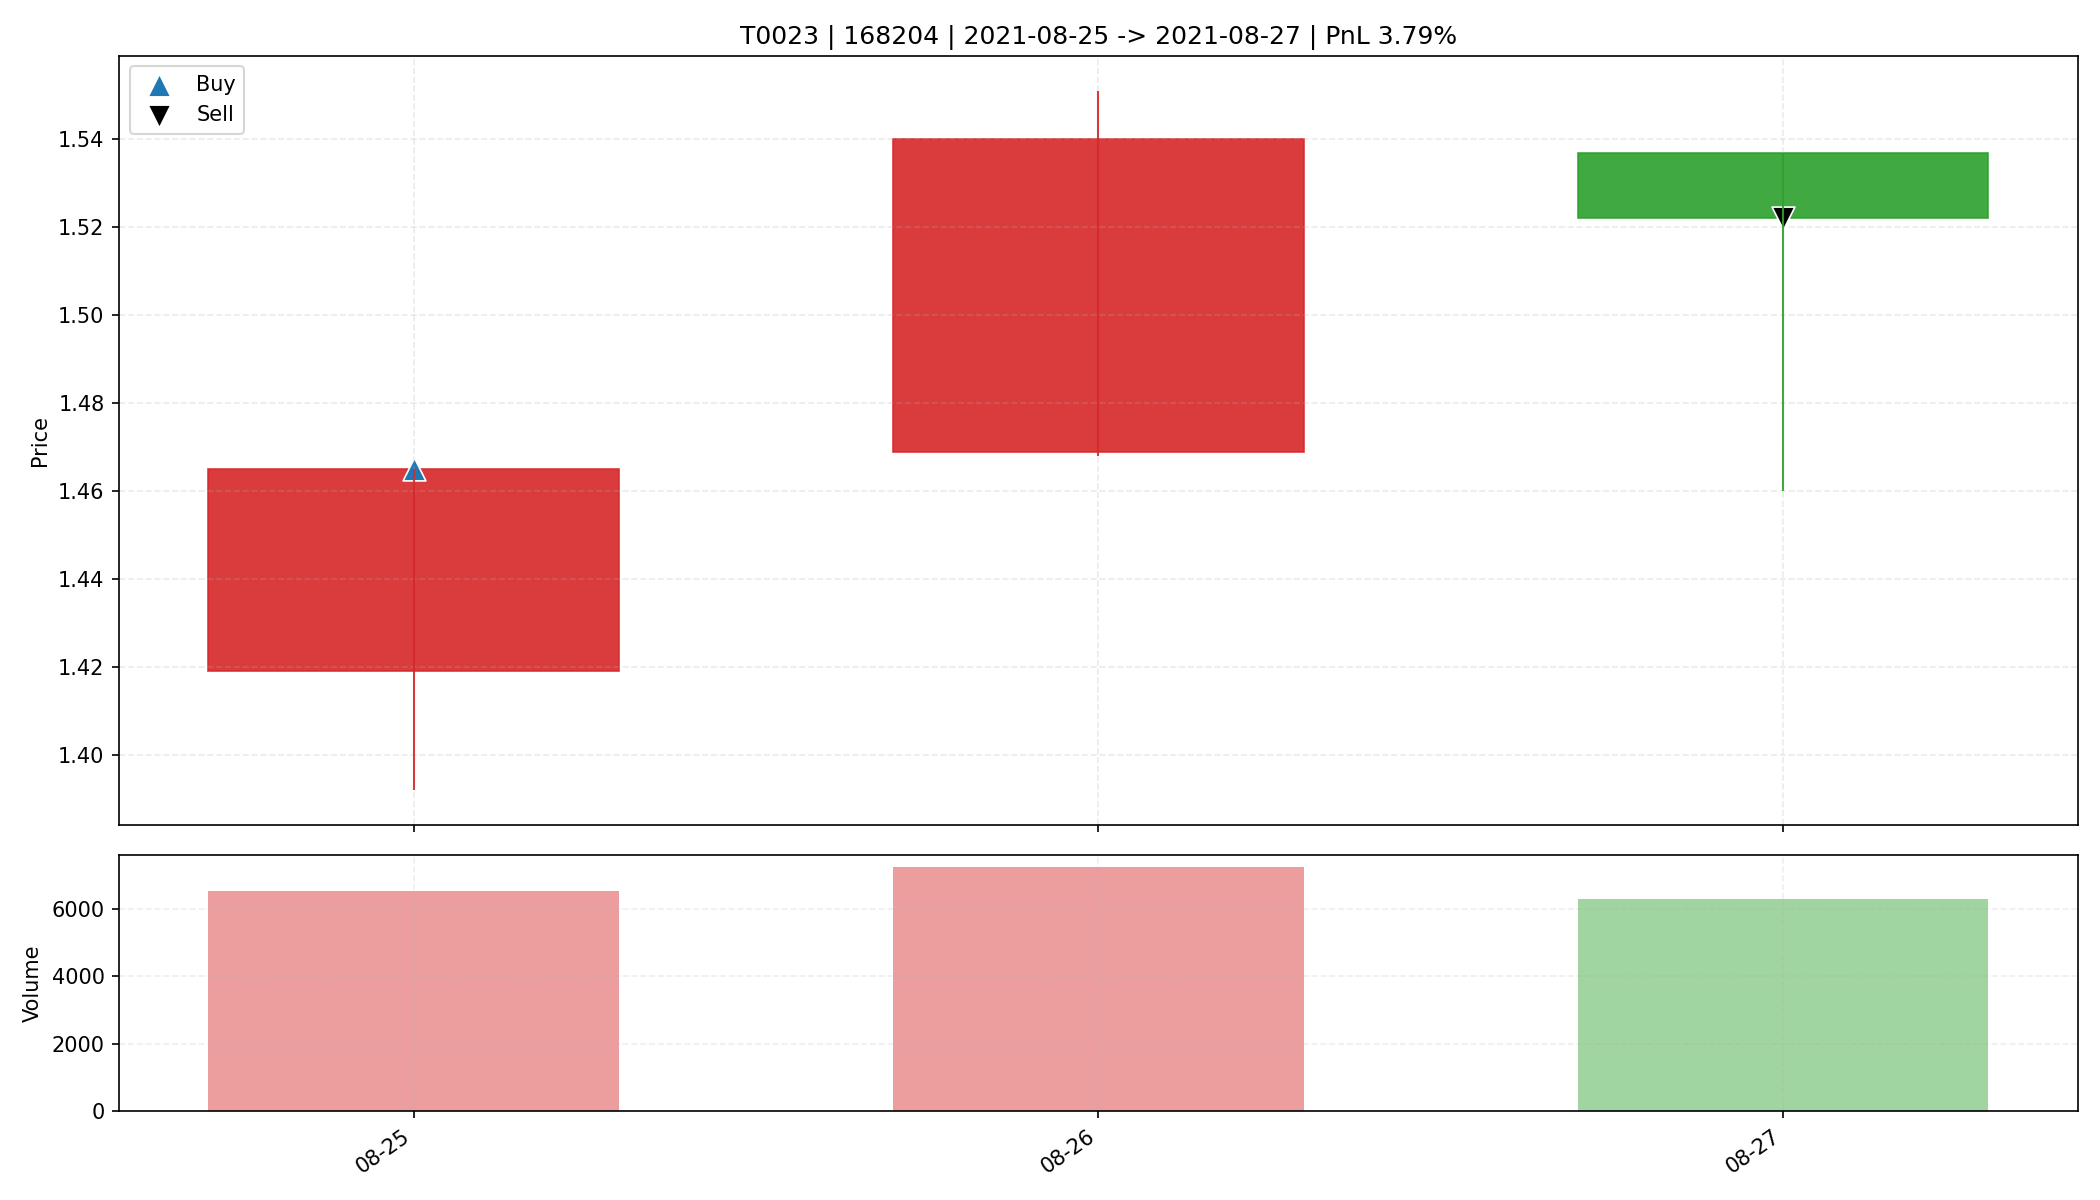

Source data for this figure (header and first rows):
date, open, high, low, close, amount, volume, trade_id, code, buy_date, sell_date, buy_price, sell_price, matched_shares, buy_reason, sell_reason, sell_profit_pct, sell_hold_days, is_buy_day, is_sell_day, holding_day_index
2021-08-25, 1.419, 1.465, 1.392, 1.465, 944071, 6524, T0023, 168204, 2021-08-25, 2021-08-27, 1.465, 1.522, 11250, 前10日振幅9.5%, 阳线涨幅3.2%, 突破均线, 创20日新高, 温和放量…, 跌破动态保利线, 3.787, 2.0, True, False, 0
2021-08-26, 1.469, 1.551, 1.468, 1.54, 1087006, 7240, T0023, 168204, 2021-08-25, 2021-08-27, 1.465, 1.522, 11250, 前10日振幅9.5%, 阳线涨幅3.2%, 突破均线, 创20日新高, 温和放量…, 跌破动态保利线, 3.787, 2.0, False, False, 1
2021-08-27, 1.537, 1.537, 1.46, 1.522, 944678, 6280, T0023, 168204, 2021-08-25, 2021-08-27, 1.465, 1.522, 11250, 前10日振幅9.5%, 阳线涨幅3.2%, 突破均线, 创20日新高, 温和放量…, 跌破动态保利线, 3.787, 2.0, False, True, 2
